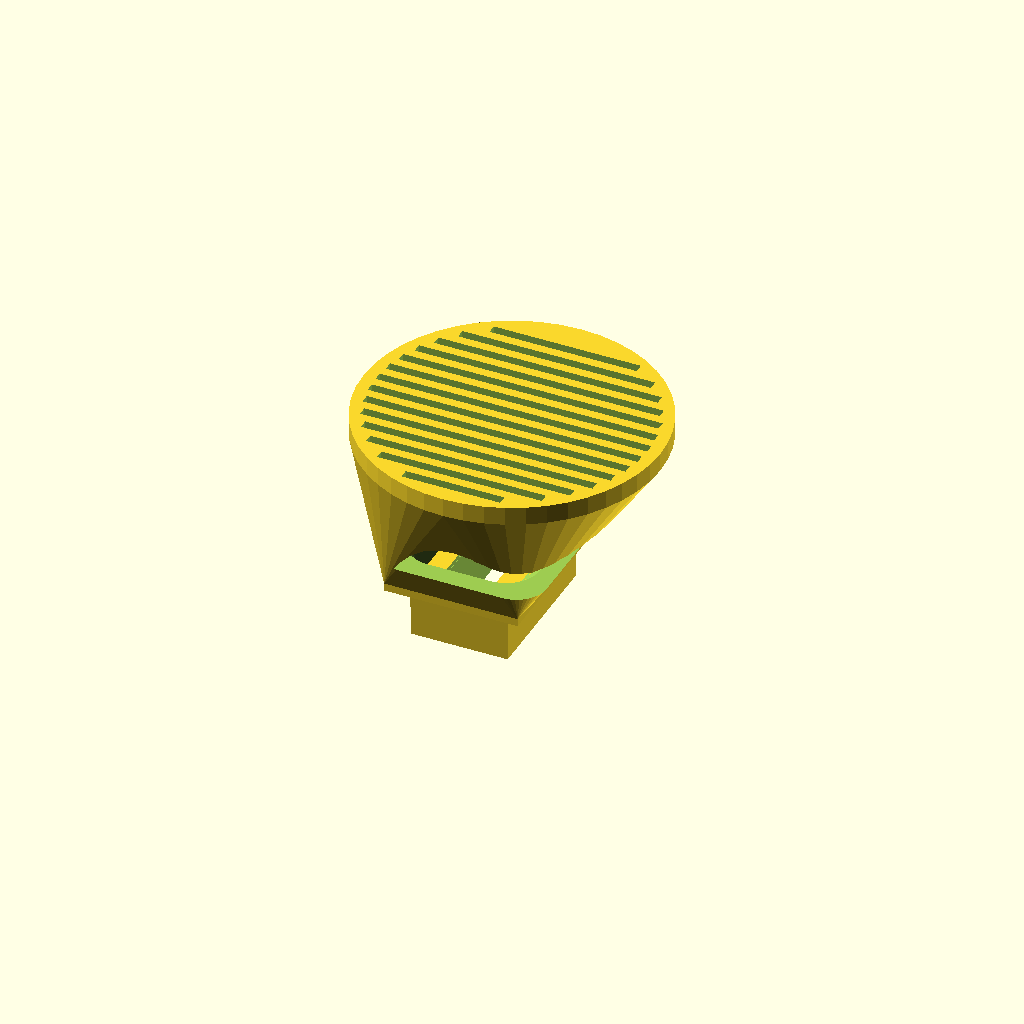
Cell 1 — every parameter at its default value.
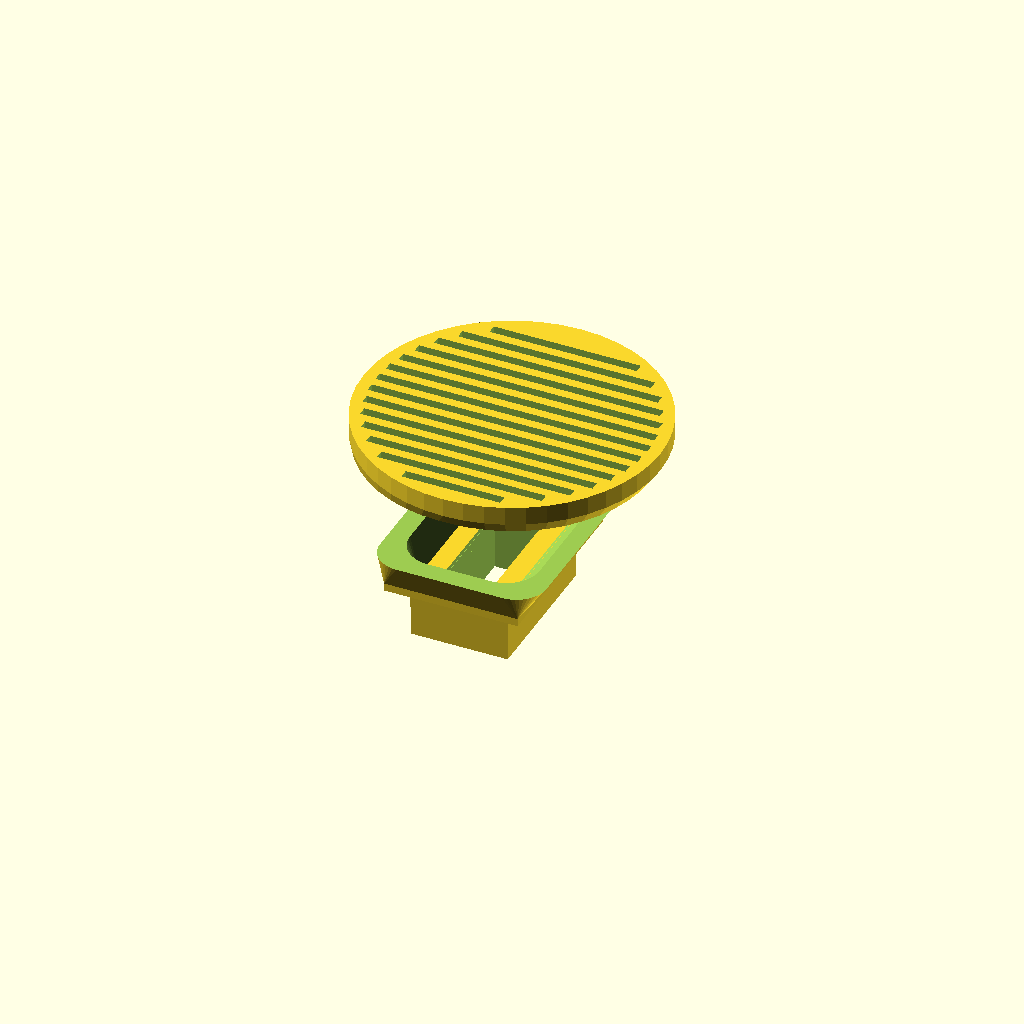
Cell 2 — Spk_Dia set to 80, the other parameters unchanged.
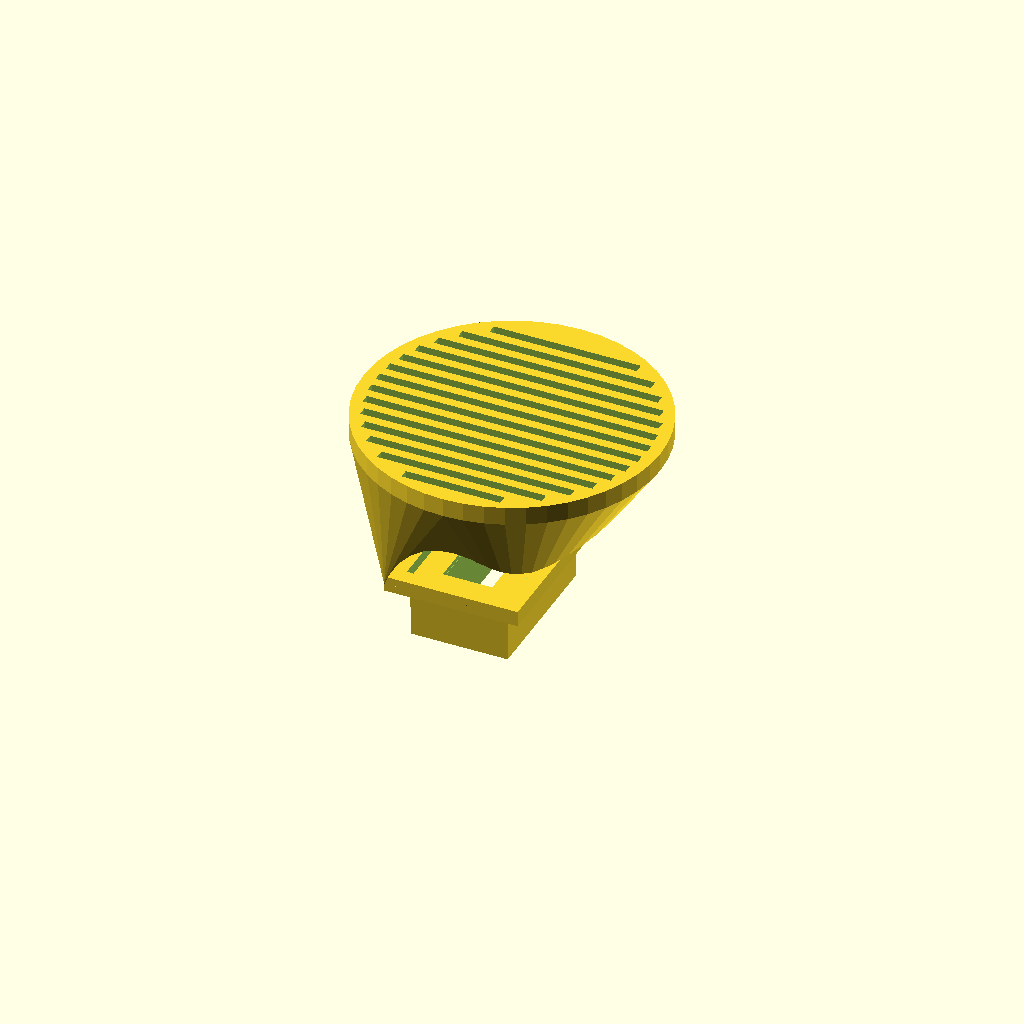
Cell 3 — Spk_Depth set to 30, the other parameters unchanged.
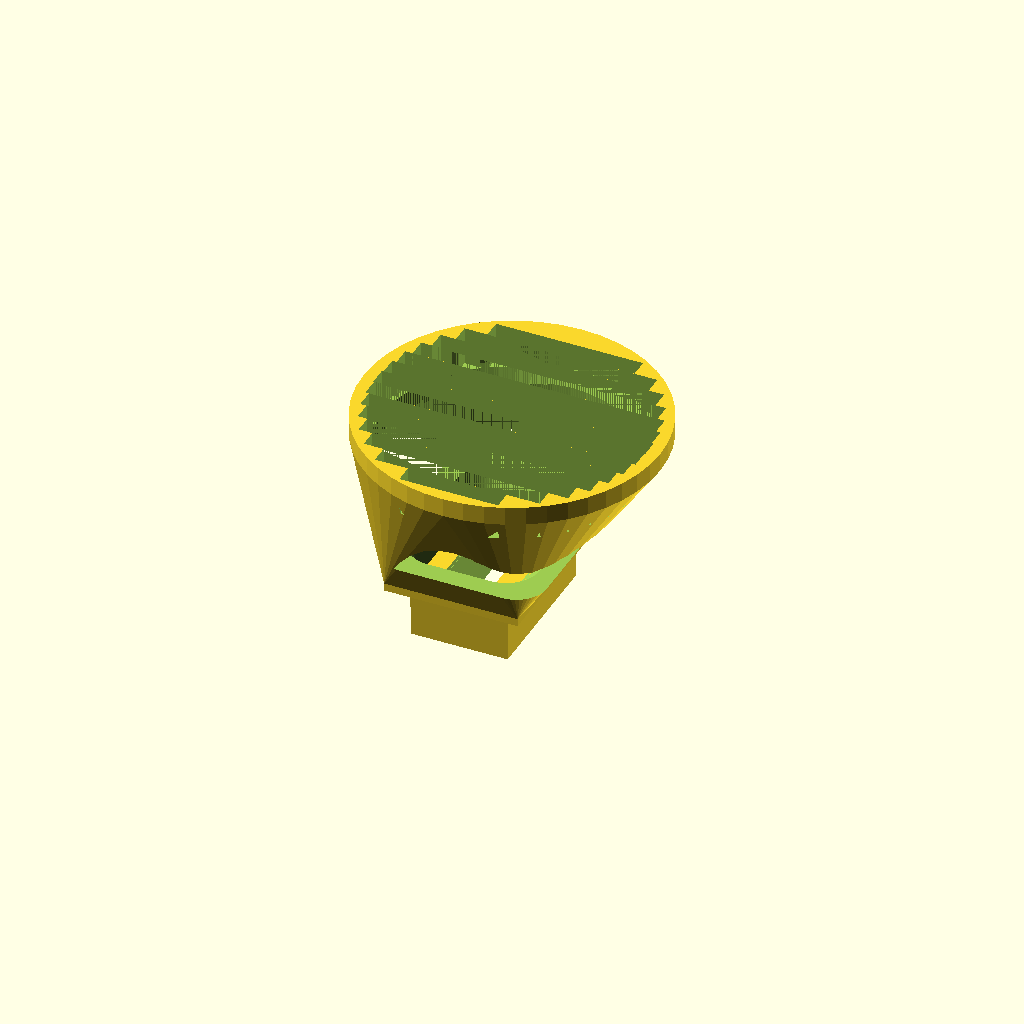
Cell 4: Spk_Grille = 3 (everything else at default).
All cells are drawn from one camera (rotation 55°, 0°, 25°, orthographic, colour scheme Cornfield), so only the parameter changes between them.
OpenSCAD source file 3d/caps/housing_speak.scad:
// ==========================================
// Xentient Framework - Housing 2: Speak (MAX98357A + 3W 8Ω Speaker)
// Trapezoidal flare housing with thermal divider
// ==========================================
// Component: MAX98357A amp (7×7mm) + 3W 8Ω speaker (40mm dia)
// Connection: 6-pin JST XH pigtail (I2S: VCC, GND, DIN, BCLK, LRC, GAIN)
// Socket: 90° face (near USB-C, ventilation)
// Per Framework §4 Housing 2
// IMPORTANT: Speaker (40mm) > Sled (24mm), housing MUST flare outward
// Units: mm

include <sleds.scad>;

$fn = 64;

// ==========================================
// COMPONENT DIMENSIONS
// ==========================================

Spk_Dia     = 40.0;    // Speaker diameter
Spk_Depth   = 15.0;    // Speaker magnet depth
Spk_Grille  = 1.5;     // Grille bar thickness
Amp_PCB_W   = 7.0;     // MAX98357A board width
Amp_PCB_H   = 7.0;     // MAX98357A board height
Amp_PCB_T   = 1.6;     // PCB thickness

// Housing dimensions
Flare_W     = 48.0;     // Max width at speaker end (40mm speaker + walls)
Flare_H     = 46.0;     // Max height at speaker end
Flare_Depth = 22.0;     // Depth from sled face to speaker front
House_Wall  = 2.5;      // Thicker walls for speaker vibration
Div_Wall_T  = 2.0;      // Thermal divider thickness

// Asymmetric offset — speaker extends more to one side
// to avoid blocking neighboring caps
Offset_X    = 3.0;      // Shift speaker center away from sled center

// ==========================================
// MODULE: housing_speak()
// ==========================================

module housing_speak() {
    union() {
        // Sled base with wider flange for trapezoidal transition
        male_sled_with_flange(flange_w=3.0, flange_h=3.0, flange_t=2.5);

        // Trapezoidal flare body
        translate([0, 0, Sled_D]) {
            difference() {
                // Outer shell: sled face → speaker flare
                hull() {
                    // Sled transition face
                    translate([0, 0, 1])
                        cube([Sled_H + 6, Sled_W + 6, 2], center=true);
                    // Speaker end face (asymmetric offset)
                    translate([Offset_X, 0, Flare_Depth])
                        cylinder(h=3, d1=Flare_W, d2=Flare_W, $fn=48);
                }

                // Inner cavity: sled channel → speaker chamber
                hull() {
                    translate([0, 0, 0.5])
                        cube([Sled_H - 2, Sled_W - 2, 2], center=true);
                    translate([Offset_X, 0, Flare_Depth - House_Wall])
                        cylinder(h=3, d=Flare_W - 2*House_Wall, $fn=48);
                }

                // Speaker grille (front face, offset)
                translate([Offset_X, 0, Flare_Depth])
                    grille_pattern(dia=Flare_W - 4, bar_w=Spk_Grille);

                // Speaker cutout (40mm diameter, 2mm inset from front)
                translate([Offset_X, 0, Flare_Depth - Spk_Depth - House_Wall])
                    cylinder(h=Spk_Depth + 1, d=Spk_Dia + 0.4, $fn=48);

                // Thermal divider between amp and speaker magnet
                // Vertical wall separating amp zone (bottom) from speaker zone
                translate([0, 0, Flare_Depth * 0.4])
                    cube([Flare_W + 10, Div_Wall_T, Flare_Depth * 0.3], center=true);

                // MAX98357A mount shelf (behind divider, near sled)
                translate([0, 0, Sled_D * 0.3])
                    cube([Amp_PCB_W + 0.8, Amp_PCB_H + 0.8, 2], center=true);

                // Wire channel
                translate([0, 0, -2])
                    cube([Sled_Wire_H, Sled_Wire_W, Flare_Depth + 6], center=true);

                // Ventilation slits (top and bottom for amp heat dissipation)
                for (vz = [Flare_Depth * 0.2, Flare_Depth * 0.35]) {
                    // Top vent
                    translate([Offset_X, Flare_W/2 - 1, vz])
                        cube([8, House_Wall + 2, 3], center=true);
                    // Bottom vent
                    translate([Offset_X, -Flare_W/2 + 1, vz])
                        cube([8, House_Wall + 2, 3], center=true);
                }
            }
        }
    }
}

// ==========================================
// MODULE: grille_pattern()
// Creates a speaker grille with horizontal bars
// ==========================================

module grille_pattern(dia=36, bar_w=1.5, bar_spc=3.0) {
    n_bars = floor(dia / bar_spc);
    for (i = [0 : n_bars - 1]) {
        y_off = -dia/2 + i * bar_spc + bar_spc/2;
        chord_half = sqrt(max(0, (dia/2)*(dia/2) - y_off*y_off));
        if (chord_half > bar_w) {
            translate([0, y_off, 0])
                cube([2 * chord_half, bar_w, House_Wall + 4], center=true);
        }
    }
}

// ==========================================
// RENDER
// ==========================================

housing_speak();
Customizer parameters (derived from the source; name, type, default, range or options):
Spk_Dia: number, default 40
Spk_Depth: number, default 15
Spk_Grille: number, default 1.5
Amp_PCB_W: number, default 7
Amp_PCB_H: number, default 7
Amp_PCB_T: number, default 1.6
Flare_W: number, default 48
Flare_H: number, default 46
Flare_Depth: number, default 22
House_Wall: number, default 2.5
Div_Wall_T: number, default 2
Offset_X: number, default 3
